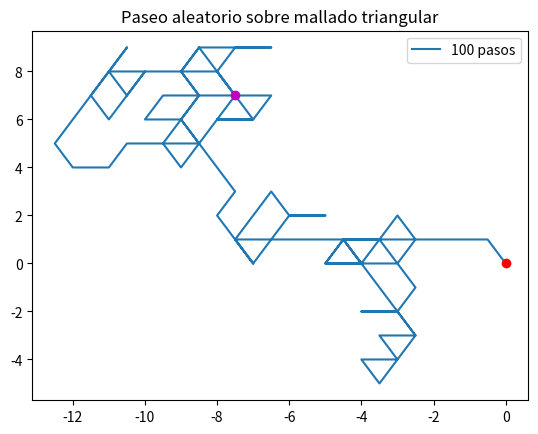

Recreate this plot in Python.
import numpy as np 
import pylab 
import random 
import matplotlib.pyplot as plt
import math
random.seed(100)

def paseo_triang(n):
    """ 
    este método realiza una simulación de caminata aleatoria sobre un mallado triangular de n pasos
    en este caso la salida es un diccionario de listas que contienen las posiciones y las variaciones en cada paso expresadas en las coordenadas elegidas (listas de 3 elementos)
    """
    x = []
    for k in range(n+1):
        x.append([0,0,0])
    variaciones = []
    direcciones = [(0,1,-1), (0,-1,1), (1,0,-1), (-1,0,1), (1,-1,0), (-1,1,0)]
    for i in range(1, n+1): 
        direccion = random.choice(direcciones)
        variaciones.append(direccion)
        for coord in range(3):
            x[i][coord] = x[i-1][coord] + direccion[coord]
    return {"posiciones": x, "variaciones": variaciones}

def paseo_triang_plot(diccionario):
    """
    este método representa una caminata aleatoria sobre una mallado triangular
    """
    x, y = np.zeros(len(diccionario["posiciones"])), np.zeros(len(diccionario["posiciones"]))
    # traducimos de coordenadas triangulares a cartesianas, es decir sobre la cuadrícula
    for i in range(1, len(diccionario["variaciones"])):
        if diccionario["variaciones"][i-1][0] == 0:
            desplazamiento = [diccionario["variaciones"][i-1][1]/2, - diccionario["variaciones"][i-1][1]]
        elif diccionario["variaciones"][i-1][1] == 0:
            desplazamiento = [diccionario["variaciones"][i-1][0], 0]
        else:
            desplazamiento = [diccionario["variaciones"][i-1][0]/2, diccionario["variaciones"][i-1][0]]
        x[i] = x[i-1] + desplazamiento[0]
        y[i] = y[i-1] + desplazamiento[1]
    pylab.plot(x[:-1], y[:-1])
    plt.plot(x[0], y[0], "ro")
    plt.plot(x[-2], y[-2], "mo")
    pylab.title("Paseo aleatorio sobre mallado triangular")
    pylab.legend([str(len(diccionario["variaciones"]))+" pasos"])
    plt.savefig(f"PaseoTriang_{str(len(y)-1)}pasos.jpg", dpi=200)

paseo_triang_plot(paseo_triang(100))


